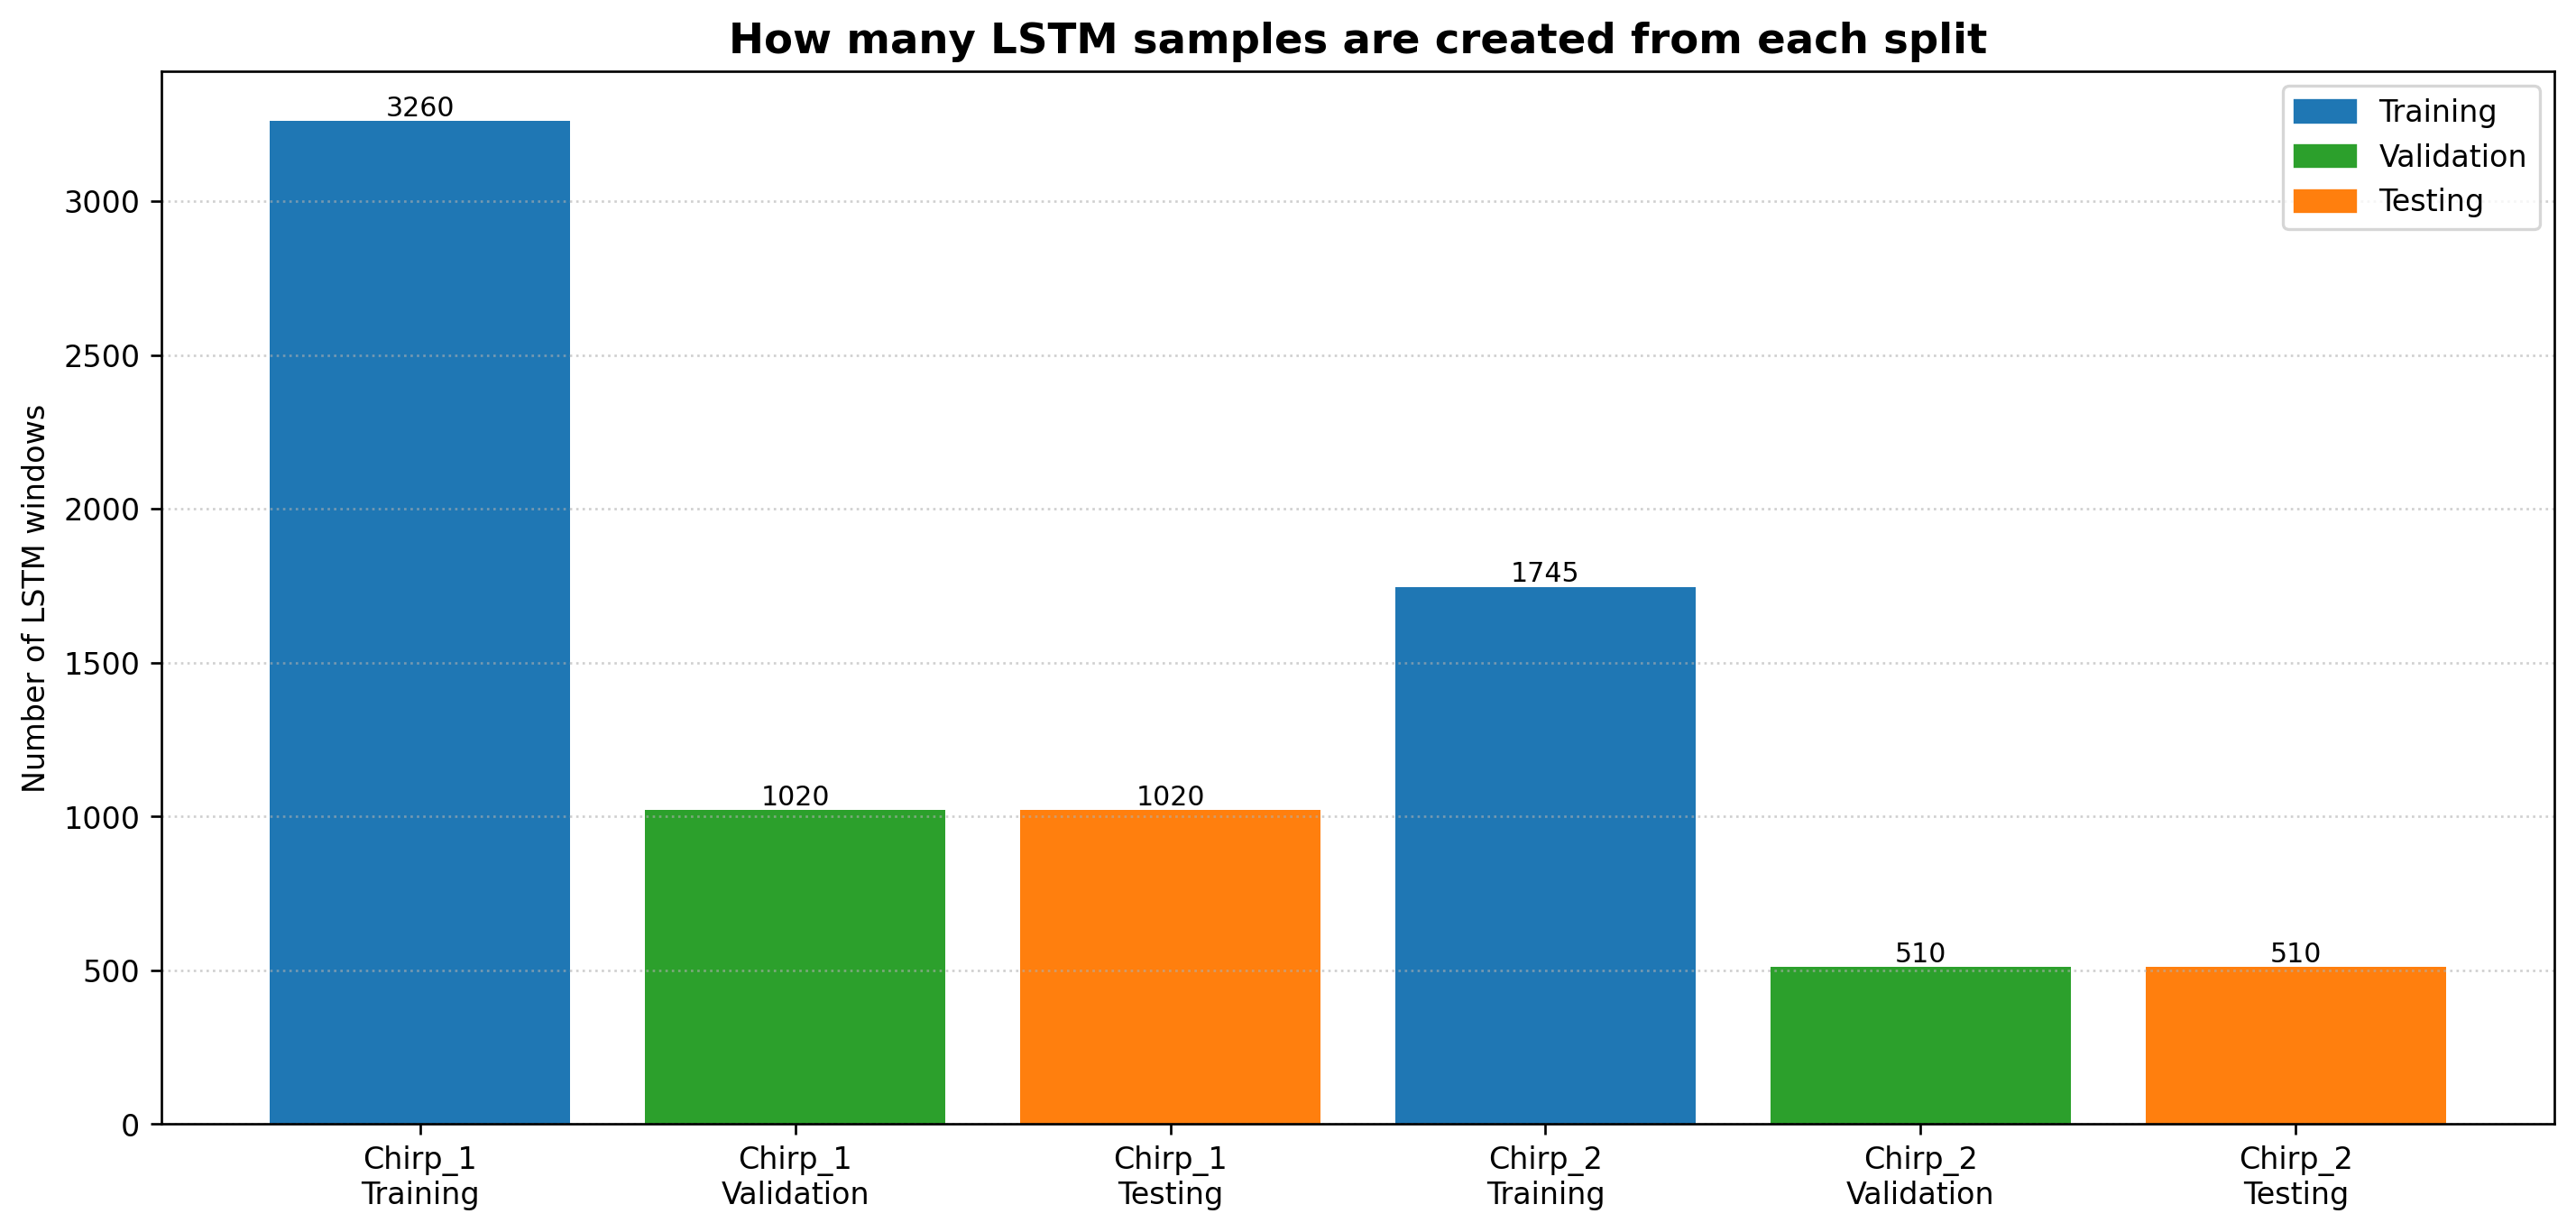

Data behind this chart, as committed beside it:
experiment, split, segments, rows, lstm_windows, stride
Chirp_1, Training, 4, 7000, 3260, 2
Chirp_1, Validation, 4, 1500, 1020, 1
Chirp_1, Testing, 4, 1500, 1020, 1
Chirp_2, Training, 3, 3850, 1745, 2
Chirp_2, Validation, 2, 750, 510, 1
Chirp_2, Testing, 2, 750, 510, 1
